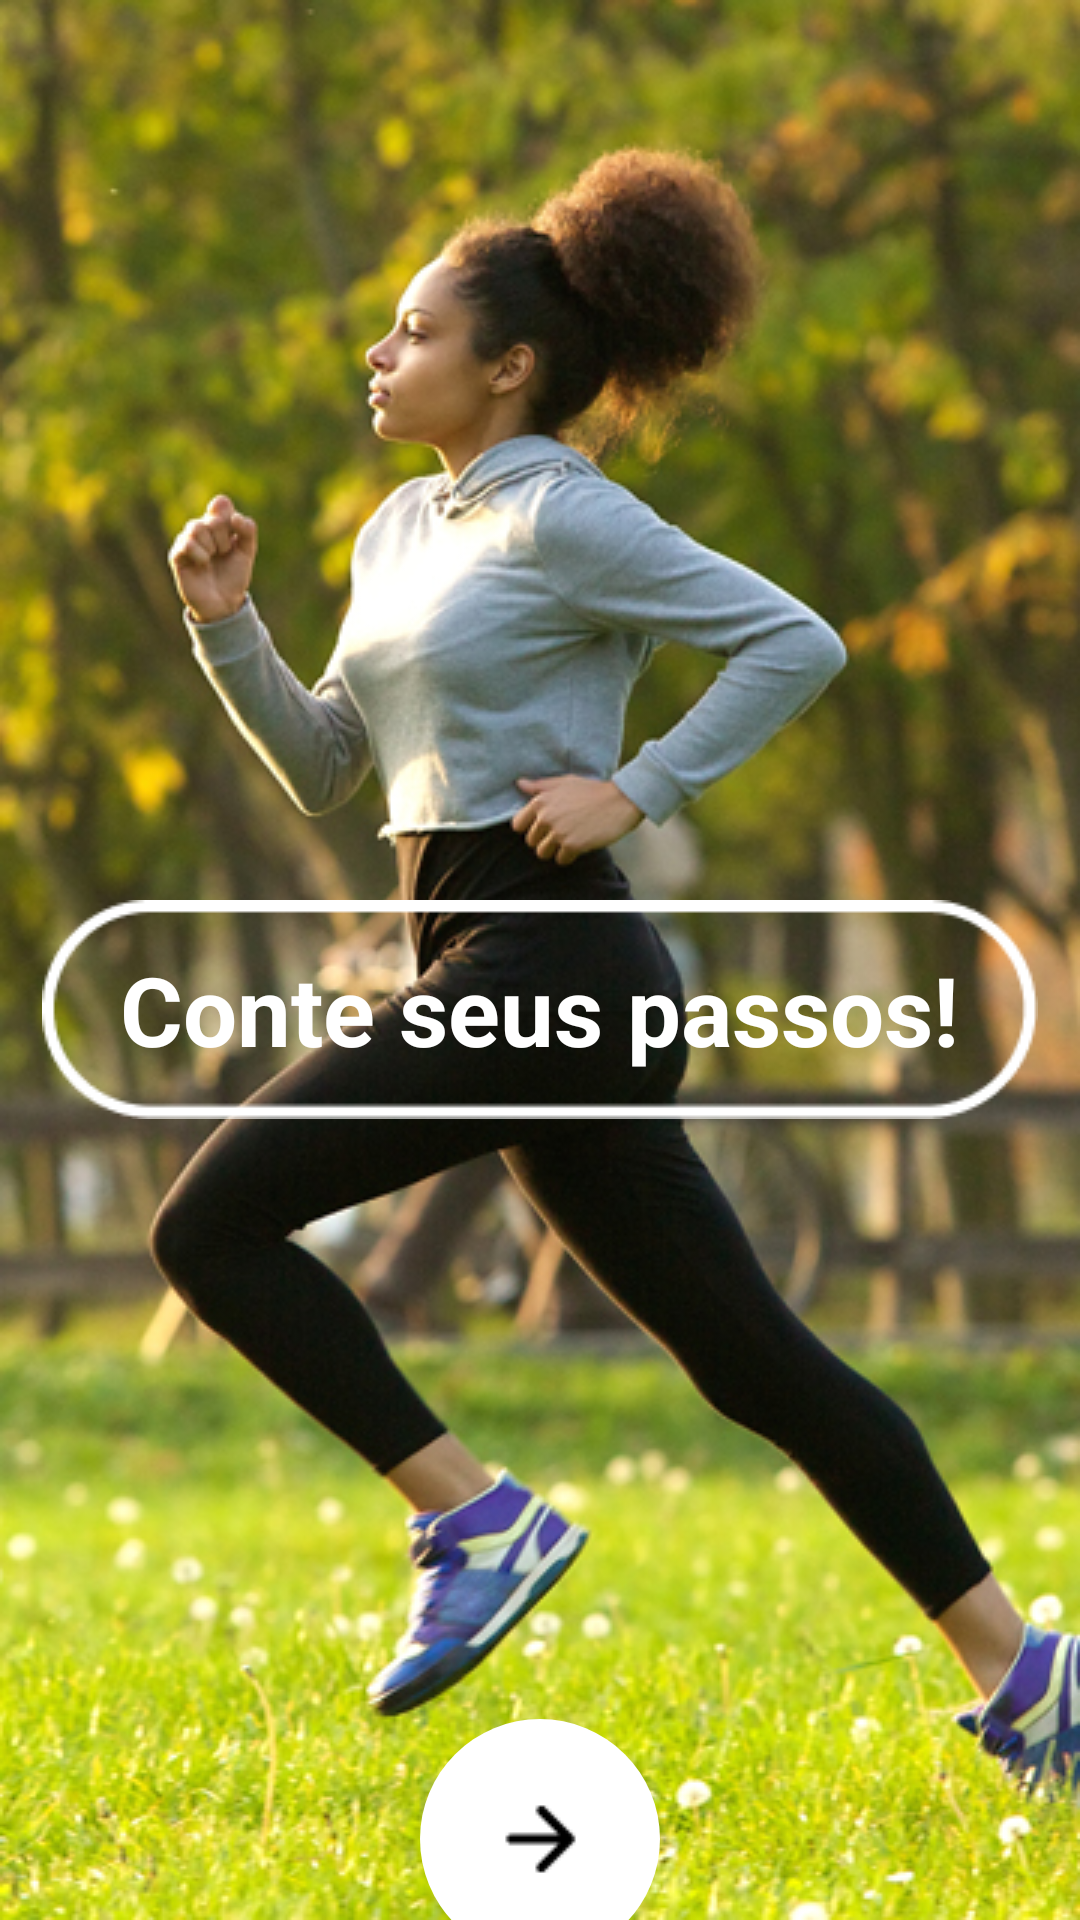

Here is an Android app screen rendered from its layout file. Give the layout XML and the strings, colors and styles it references.
<!-- AndroidManifest.xml: application theme Theme.Fit -->
<!-- res/layout/activity_tela_intro02.xml -->
<?xml version="1.0" encoding="utf-8"?>
<LinearLayout xmlns:android="http://schemas.android.com/apk/res/android"
    xmlns:app="http://schemas.android.com/apk/res-auto"
    xmlns:tools="http://schemas.android.com/tools"
    android:layout_width="match_parent"
    android:layout_height="match_parent"
    android:background="@drawable/imagemintro2"
    android:orientation="vertical"
    tools:context=".TelaIntro02">


    <FrameLayout
        android:layout_width="332dp"
        android:layout_height="73dp"
        android:layout_gravity="center_horizontal"
        android:layout_marginBottom="200dp"
        android:layout_marginTop="300dp">

        <View
            android:id="@+id/retangulo"
            android:layout_width="match_parent"
            android:layout_height="match_parent"
            android:background="@drawable/retangulo" />

        <TextView
            android:id="@+id/titulo"
            android:layout_width="wrap_content"
            android:layout_height="wrap_content"
            android:text="@string/titulo_tela_intro_2"
            android:textColor="#FFFFFF"
            android:textSize="32sp"
            android:textStyle="bold"
            android:layout_gravity="center"/>

    </FrameLayout>

    <ImageButton
        android:id="@+id/botaoProximaTela"
        android:layout_width="80dp"
        android:layout_height="80dp"
        android:layout_gravity="center_horizontal"
        android:layout_marginBottom="80dp"
        android:background="@drawable/ripple_round"
        android:padding="10dp"
        android:src="@drawable/botaoseta" />


</LinearLayout>
<!-- resources referenced by this layout -->
<resources>
  <!-- drawable botaoseta: png bitmap (drawable, 772 bytes) -->
  <!-- drawable imagemintro2: png bitmap (drawable, 455922 bytes) -->
  <!-- drawable retangulo: png bitmap (drawable, 1465 bytes) -->
  <!-- drawable ripple_round (drawable) -->
  <?xml version="1.0" encoding="utf-8"?>
  <ripple xmlns:android="http://schemas.android.com/apk/res/android"
      android:color="?android:attr/colorControlHighlight">
      <item android:drawable="@drawable/circle"/>
  </ripple>
  <string name="titulo_tela_intro_2">Conte seus passos!</string>
  <style name="Theme.Fit" parent="Base.Theme.Fit" />
  <!-- drawable circle (drawable) -->
  <?xml version="1.0" encoding="utf-8"?>
  <shape xmlns:android="http://schemas.android.com/apk/res/android">
      <solid android:color="#FFFFFF"/>
      <corners android:radius="50dp"/>
  </shape>
  <style name="Base.Theme.Fit" parent="Theme.Material3.DayNight.NoActionBar">
          
          <item name="colorPrimary">@color/light_primary</item>
          <item name="colorPrimaryDark">@color/light_primary_dark</item>
          <item name="colorSecondary">@color/light_secondary</item>
          <item name="android:colorBackground">@color/light_background</item>
          
      </style>
  <color name="light_primary">@color/blue</color>
  <color name="light_primary_dark">@color/blue_dark</color>
  <color name="light_secondary">@color/grey</color>
  <color name="light_background">@color/white</color>
  <color name="blue">#1EACDE</color>
  <color name="blue_dark">#1976D2</color>
  <color name="grey">#777777</color>
  <color name="white">#FFFFFFFF</color>
</resources>
